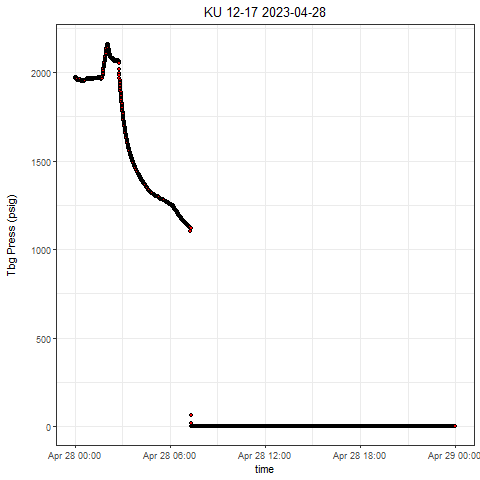

The file beside this chart, header and first rows:
, Well, Tag, DateTime, Value
1, KU 12-17, press, 2023-04-28 00:00:00.0000000, 1966
2, KU 12-17, press, 2023-04-28 00:00:20.9630000, 1965
3, KU 12-17, press, 2023-04-28 00:00:55.9610000, 1967
4, KU 12-17, press, 2023-04-28 00:01:25.9600000, 1968
5, KU 12-17, press, 2023-04-28 00:01:35.9590000, 1969
6, KU 12-17, press, 2023-04-28 00:02:20.9720000, 1967
7, KU 12-17, press, 2023-04-28 00:02:30.9720000, 1970
8, KU 12-17, press, 2023-04-28 00:03:00.9700000, 1968
9, KU 12-17, press, 2023-04-28 00:03:45.9670000, 1970
10, KU 12-17, press, 2023-04-28 00:04:05.9660000, 1967
11, KU 12-17, press, 2023-04-28 00:04:50.9630000, 1967
12, KU 12-17, press, 2023-04-28 00:05:00.9630000, 1969
13, KU 12-17, press, 2023-04-28 00:05:55.9600000, 1968
14, KU 12-17, press, 2023-04-28 00:06:15.9590000, 1967
15, KU 12-17, press, 2023-04-28 00:06:55.9720000, 1965
16, KU 12-17, press, 2023-04-28 00:07:20.9700000, 1965
17, KU 12-17, press, 2023-04-28 00:07:50.9690000, 1968
18, KU 12-17, press, 2023-04-28 00:08:10.9680000, 1968
19, KU 12-17, press, 2023-04-28 00:08:30.9660000, 1963
20, KU 12-17, press, 2023-04-28 00:09:05.9640000, 1966
21, KU 12-17, press, 2023-04-28 00:09:55.9620000, 1958
22, KU 12-17, press, 2023-04-28 00:10:10.9610000, 1961
23, KU 12-17, press, 2023-04-28 00:10:30.9590000, 1959
24, KU 12-17, press, 2023-04-28 00:11:15.9730000, 1958
25, KU 12-17, press, 2023-04-28 00:11:35.9870000, 1957
26, KU 12-17, press, 2023-04-28 00:12:22.4220000, 1956
27, KU 12-17, press, 2023-04-28 00:12:30.9680000, 1956
28, KU 12-17, press, 2023-04-28 00:13:20.9650000, 1957
29, KU 12-17, press, 2023-04-28 00:13:30.9650000, 1955
30, KU 12-17, press, 2023-04-28 00:14:25.9620000, 1958
31, KU 12-17, press, 2023-04-28 00:14:35.9610000, 1957
32, KU 12-17, press, 2023-04-28 00:15:20.9580000, 1957
33, KU 12-17, press, 2023-04-28 00:15:40.9730000, 1957
34, KU 12-17, press, 2023-04-28 00:16:00.9720000, 1958
35, KU 12-17, press, 2023-04-28 00:16:45.9690000, 1955
36, KU 12-17, press, 2023-04-28 00:17:05.9680000, 1959
37, KU 12-17, press, 2023-04-28 00:17:50.9650000, 1957
38, KU 12-17, press, 2023-04-28 00:18:20.9790000, 1957
39, KU 12-17, press, 2023-04-28 00:18:30.9630000, 1956
40, KU 12-17, press, 2023-04-28 00:19:25.9440000, 1957
41, KU 12-17, press, 2023-04-28 00:19:35.9590000, 1958
42, KU 12-17, press, 2023-04-28 00:20:10.9890000, 1955
43, KU 12-17, press, 2023-04-28 00:20:30.9720000, 1955
44, KU 12-17, press, 2023-04-28 00:21:20.9690000, 1957
45, KU 12-17, press, 2023-04-28 00:21:30.9680000, 1955
46, KU 12-17, press, 2023-04-28 00:22:15.9660000, 1959
47, KU 12-17, press, 2023-04-28 00:22:35.9650000, 1956
48, KU 12-17, press, 2023-04-28 00:23:20.9620000, 1956
49, KU 12-17, press, 2023-04-28 00:23:30.9610000, 1956
50, KU 12-17, press, 2023-04-28 00:24:25.9580000, 1954
51, KU 12-17, press, 2023-04-28 00:24:45.9730000, 1954
52, KU 12-17, press, 2023-04-28 00:25:15.9710000, 1954
53, KU 12-17, press, 2023-04-28 00:25:35.9700000, 1953
54, KU 12-17, press, 2023-04-28 00:26:10.9680000, 1953
55, KU 12-17, press, 2023-04-28 00:26:30.9670000, 1956
56, KU 12-17, press, 2023-04-28 00:27:25.9630000, 1953
57, KU 12-17, press, 2023-04-28 00:27:35.9630000, 1955
58, KU 12-17, press, 2023-04-28 00:28:05.9610000, 1951
59, KU 12-17, press, 2023-04-28 00:28:50.9590000, 1954
60, KU 12-17, press, 2023-04-28 00:29:00.9740000, 1954
... 2,751 more rows
